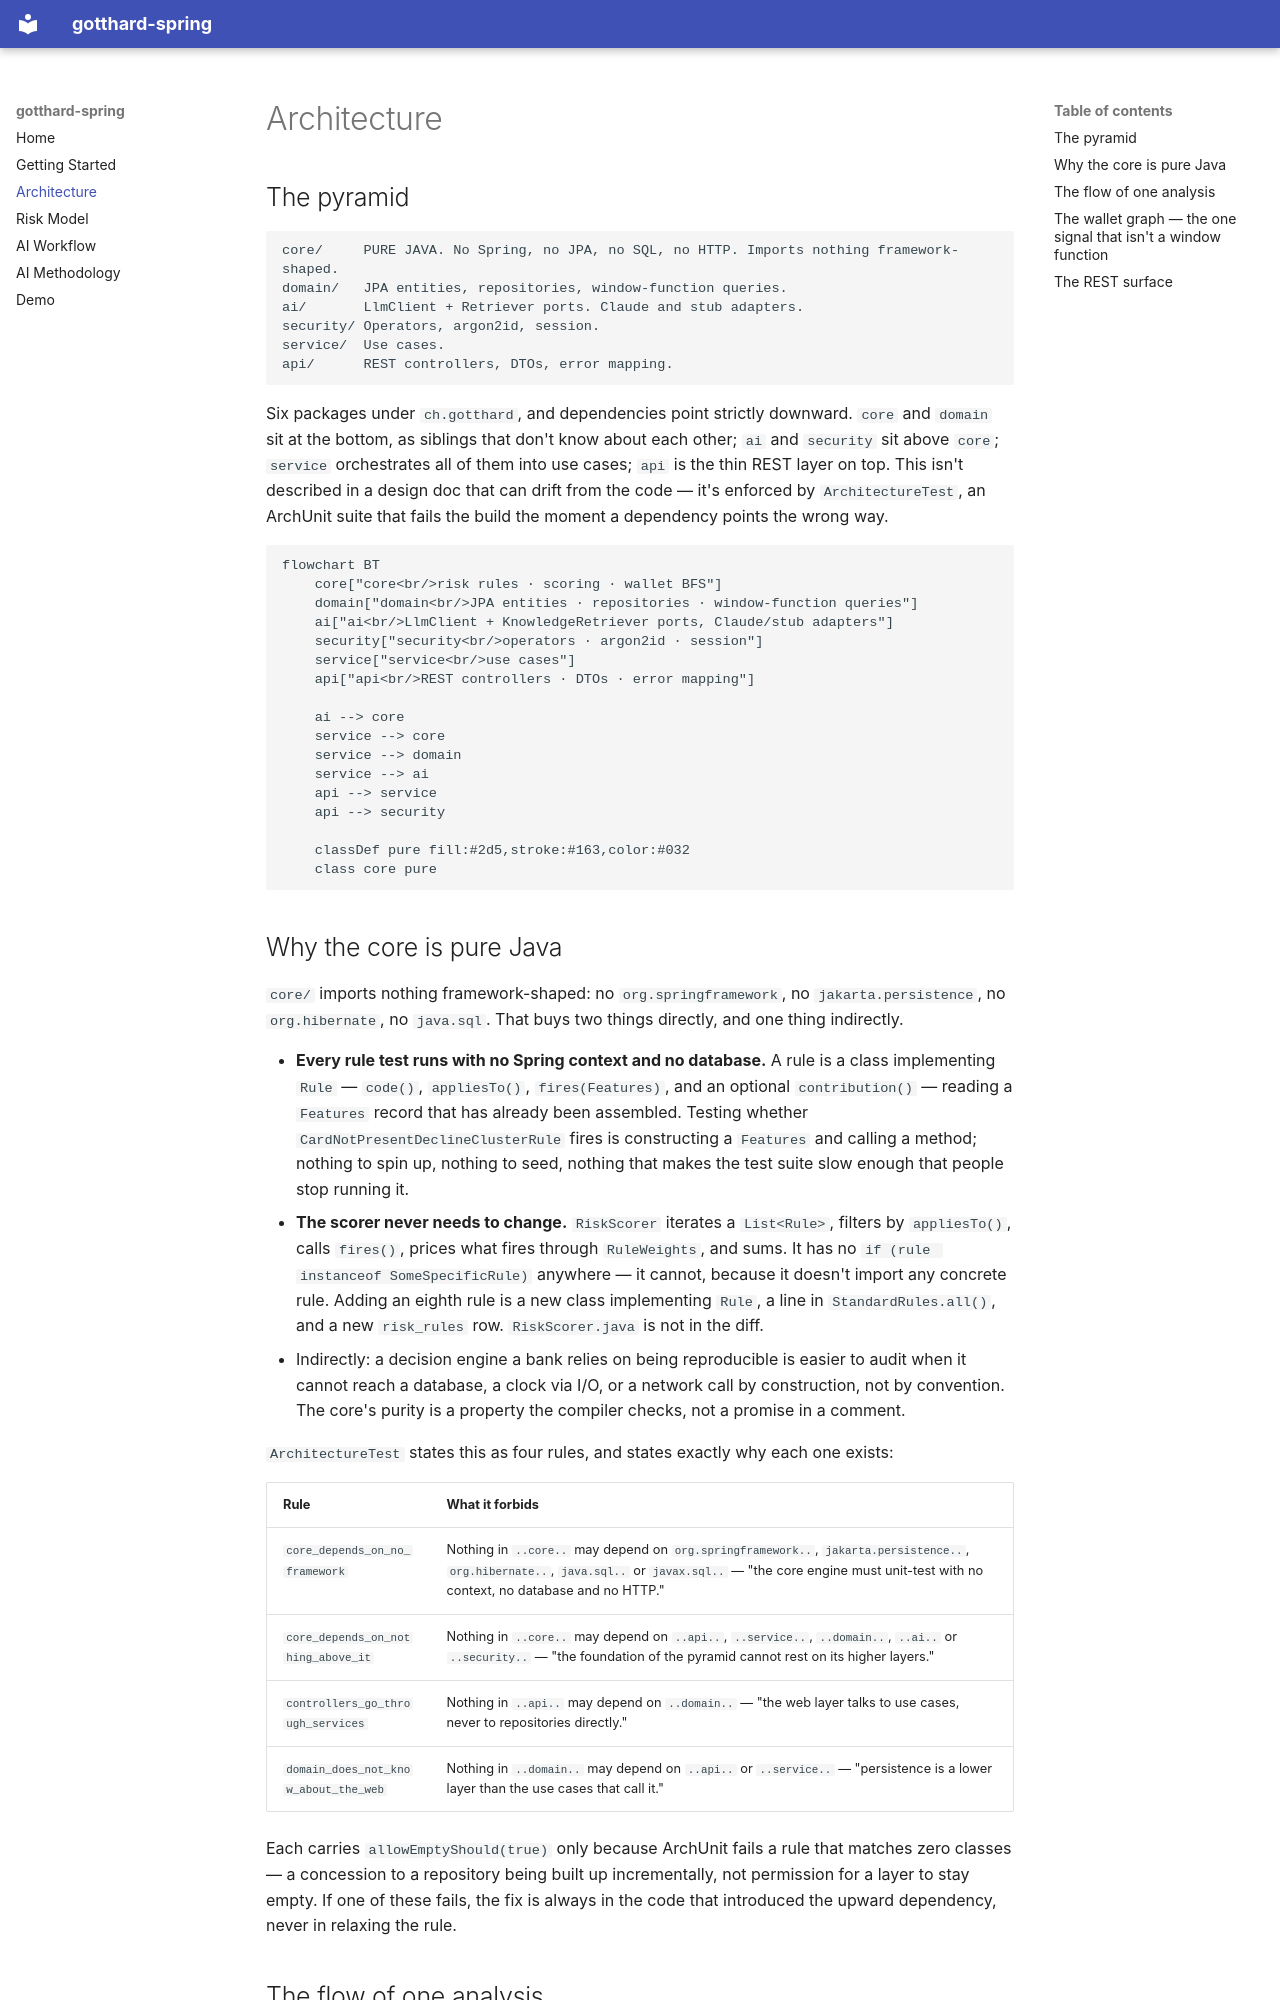

repository: sneakyjbras/gotthard-spring · page: architecture/index.html · generator: mkdocs

# Architecture

## The pyramid

```
core/     PURE JAVA. No Spring, no JPA, no SQL, no HTTP. Imports nothing framework-shaped.
domain/   JPA entities, repositories, window-function queries.
ai/       LlmClient + Retriever ports. Claude and stub adapters.
security/ Operators, argon2id, session.
service/  Use cases.
api/      REST controllers, DTOs, error mapping.
```

Six packages under `ch.gotthard`, and dependencies point strictly downward.
`core` and `domain` sit at the bottom, as siblings that don't know about each
other; `ai` and `security` sit above `core`; `service` orchestrates all of
them into use cases; `api` is the thin REST layer on top. This isn't
described in a design doc that can drift from the code — it's enforced by
`ArchitectureTest`, an ArchUnit suite that fails the build the moment a
dependency points the wrong way.

```mermaid
flowchart BT
    core["core<br/>risk rules · scoring · wallet BFS"]
    domain["domain<br/>JPA entities · repositories · window-function queries"]
    ai["ai<br/>LlmClient + KnowledgeRetriever ports, Claude/stub adapters"]
    security["security<br/>operators · argon2id · session"]
    service["service<br/>use cases"]
    api["api<br/>REST controllers · DTOs · error mapping"]

    ai --> core
    service --> core
    service --> domain
    service --> ai
    api --> service
    api --> security

    classDef pure fill:#2d5,stroke:#163,color:#032
    class core pure
```

## Why the core is pure Java

`core/` imports nothing framework-shaped: no `org.springframework`, no
`jakarta.persistence`, no `org.hibernate`, no `java.sql`. That buys two things
directly, and one thing indirectly.

- **Every rule test runs with no Spring context and no database.** A rule is a
  class implementing `Rule` — `code()`, `appliesTo()`, `fires(Features)`, and
  an optional `contribution()` — reading a `Features` record that has already
  been assembled. Testing whether `CardNotPresentDeclineClusterRule` fires is
  constructing a `Features` and calling a method; nothing to spin up, nothing
  to seed, nothing that makes the test suite slow enough that people stop
  running it.
- **The scorer never needs to change.** `RiskScorer` iterates a `List<Rule>`,
  filters by `appliesTo()`, calls `fires()`, prices what fires through
  `RuleWeights`, and sums. It has no `if (rule instanceof SomeSpecificRule)`
  anywhere — it cannot, because it doesn't import any concrete rule. Adding an
  eighth rule is a new class implementing `Rule`, a line in
  `StandardRules.all()`, and a new `risk_rules` row. `RiskScorer.java` is not
  in the diff.
- Indirectly: a decision engine a bank relies on being reproducible is easier
  to audit when it cannot reach a database, a clock via I/O, or a network call
  by construction, not by convention. The core's purity is a property the
  compiler checks, not a promise in a comment.

`ArchitectureTest` states this as four rules, and states exactly why each one
exists:

| Rule | What it forbids |
|---|---|
| `core_depends_on_no_framework` | Nothing in `..core..` may depend on `org.springframework..`, `jakarta.persistence..`, `org.hibernate..`, `java.sql..` or `javax.sql..` — "the core engine must unit-test with no context, no database and no HTTP." |
| `core_depends_on_nothing_above_it` | Nothing in `..core..` may depend on `..api..`, `..service..`, `..domain..`, `..ai..` or `..security..` — "the foundation of the pyramid cannot rest on its higher layers." |
| `controllers_go_through_services` | Nothing in `..api..` may depend on `..domain..` — "the web layer talks to use cases, never to repositories directly." |
| `domain_does_not_know_about_the_web` | Nothing in `..domain..` may depend on `..api..` or `..service..` — "persistence is a lower layer than the use cases that call it." |

Each carries `allowEmptyShould(true)` only because ArchUnit fails a rule that
matches zero classes — a concession to a repository being built up
incrementally, not permission for a layer to stay empty. If one of these
fails, the fix is always in the code that introduced the upward dependency,
never in relaxing the rule.
